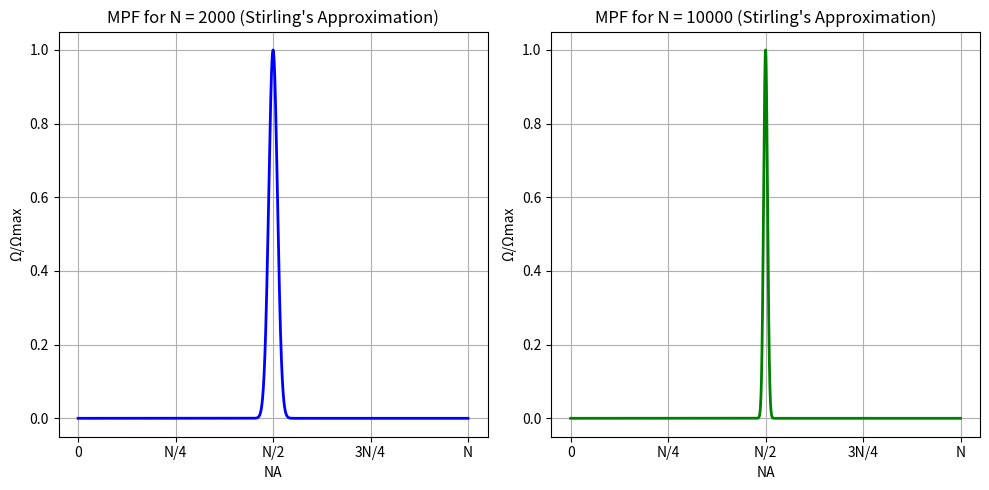

Write the Python code that produced this figure.
import numpy as np
import matplotlib.pyplot as plt

# Defining the ranges of the value for NA
N1 = 2000
N2 = 10000
NA1 = np.arange(0, N1 + 1)
NA2 = np.arange(0, N2 + 1)

# Calculate logarithm of the Ω (stated in Eq.5.1) using Stirling's approximation for ln(N!) for N = 2000
log_omega1 = (
    N1 * np.log(N1) - N1 - (NA1 * np.log(NA1 + 1e-10) - NA1) - ((N1 - NA1) * np.log(N1 - NA1 + 1e-10) - (N1 - NA1))
)

# Normalize to the maximal value occurring at NA = N/2 for N = 2000
log_omega1_normalized = log_omega1 - max(log_omega1)

# Calculate logarithm of the Ω (stated in Eq.5.1) using Stirling's approximation for ln(N!) for N = 10000
log_omega2 = (
    N2 * np.log(N2) - N2 - (NA2 * np.log(NA2 + 1e-10) - NA2) - ((N2 - NA2) * np.log(N2 - NA2 + 1e-10) - (N2 - NA2))
)

# Normalize to the maximal value occurring at NA = N/2 for N = 10000
log_omega2_normalized = log_omega2 - max(log_omega2)

# Calculate the partition functions by exponentiating the logarithms
omega1_normalized = np.exp(log_omega1_normalized)
omega2_normalized = np.exp(log_omega2_normalized)

# Create a new figure with subplots
plt.figure(figsize=(10, 5))

# Subplot 1: Plot for N = 2000
plt.subplot(121)
plt.plot(NA1, omega1_normalized, 'b', linewidth=2)
plt.xlabel('NA')
plt.ylabel('Ω/Ωmax')
plt.title('MPF for N = 2000 (Stirling\'s Approximation)')
plt.grid(True)

# Set x-axis ticks
plt.xticks([0, N1/4, N1/2, 3*N1/4, N1], ['0', 'N/4', 'N/2', '3N/4', 'N'])

# Subplot 2: Plot for N = 10000
plt.subplot(122)
plt.plot(NA2, omega2_normalized, 'g', linewidth=2)
plt.xlabel('NA')
plt.ylabel('Ω/Ωmax')
plt.title('MPF for N = 10000 (Stirling\'s Approximation)')
plt.grid(True)

# Set x-axis ticks
plt.xticks([0, N2/4, N2/2, 3*N2/4, N2], ['0', 'N/4', 'N/2', '3N/4', 'N'])

plt.tight_layout()
plt.show()
